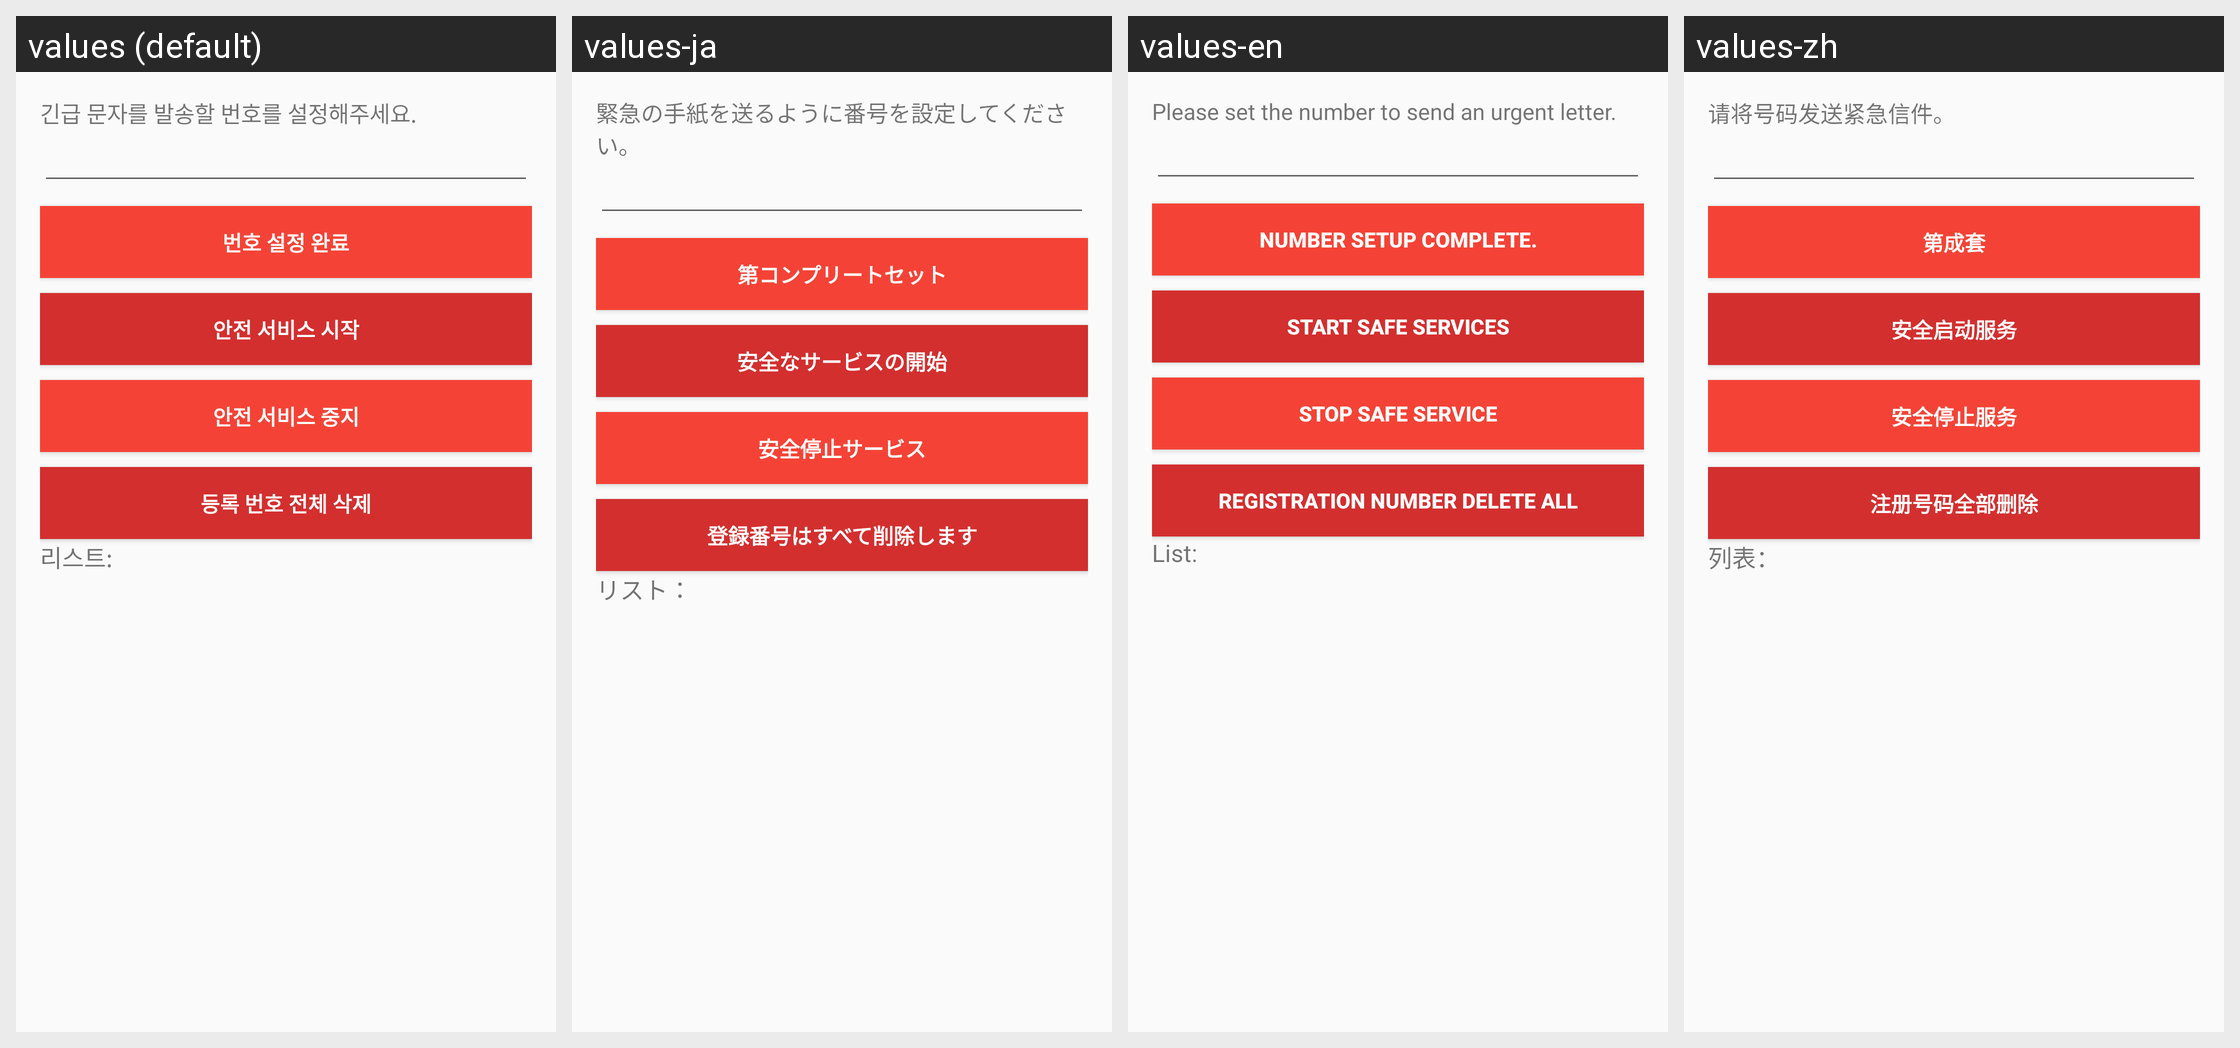

The same Android screen rendered under several of its app's locales, left to right. List the strings drawn on it with the default value and each locale's translation.
Android screen res/layout/activity_acc.xml rendered under 4 locales, left to right: values (default), values-ja, values-en, values-zh. Device: Nexus 5 (rendered at 1080×1920; each locale shown at half size, 540×960, under a caption strip naming it); theme AppTheme.
Strings drawn on this screen, with the default value and each locale's value (text and hints the layout hard-codes, and strings that could not be matched under every locale, appear in the picture but are not listed):

set_number
  values: 긴급 문자를 발송할 번호를 설정해주세요.
  values-ja: 緊急の手紙を送るように番号を設定してください。
  values-en: Please set the number to send an urgent letter.
  values-zh: 请将号码发送紧急信件。

number_ok
  values: 번호 설정 완료
  values-ja: 第コンプリートセット
  values-en: Number setup complete.
  values-zh: 第成套

start_detect
  values: 안전 서비스 시작
  values-ja: 安全なサービスの開始
  values-en: Start safe services
  values-zh: 安全启动服务

stop_detect
  values: 안전 서비스 중지
  values-ja: 安全停止サービス
  values-en: Stop safe service
  values-zh: 安全停止服务

remove_all_num
  values: 등록 번호 전체 삭제
  values-ja: 登録番号はすべて削除します
  values-en: Registration Number Delete All
  values-zh: 注册号码全部删除

list
  values: 리스트:
  values-ja: リスト：
  values-en: List:
  values-zh: 列表：
